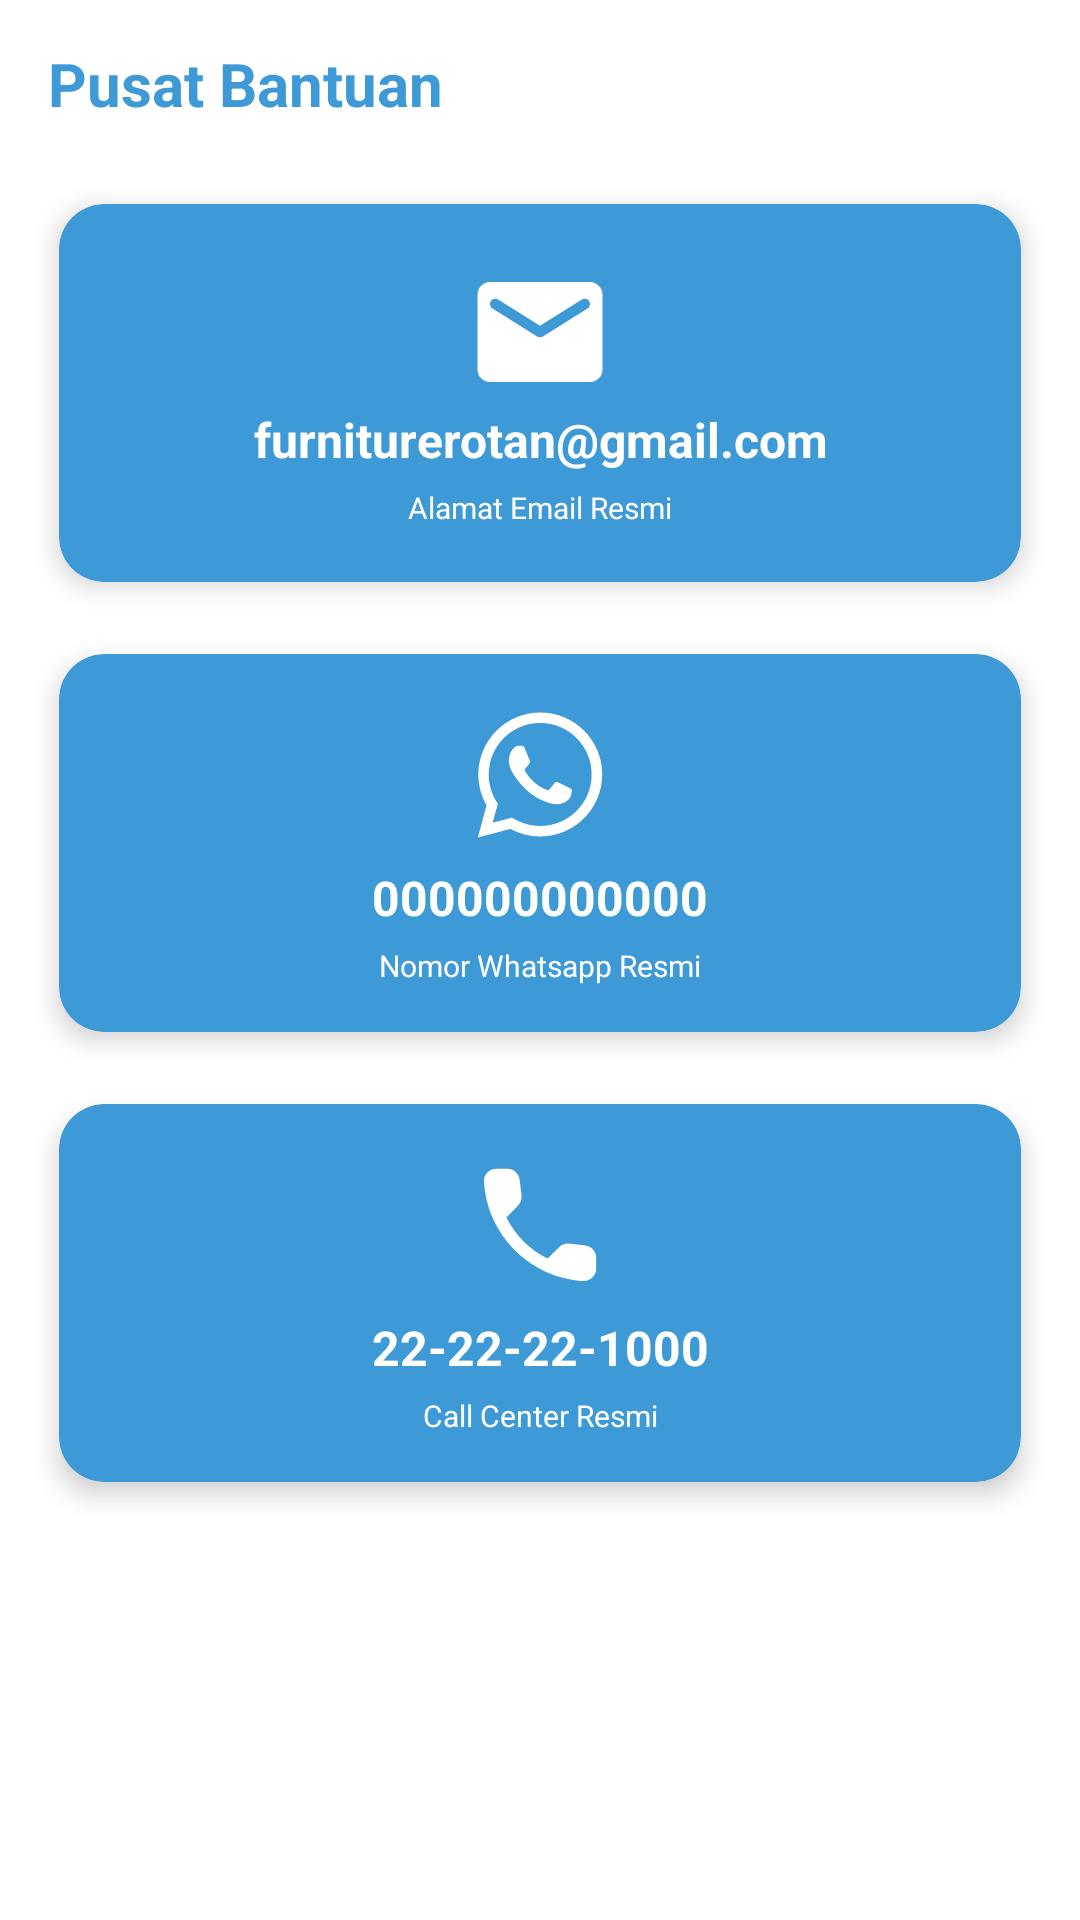

Android layout source for this screen:
<!-- AndroidManifest.xml: application theme Theme.ArsipImajiFE -->
<!-- res/layout/activity_help.xml -->
<?xml version="1.0" encoding="utf-8"?>
<LinearLayout xmlns:android="http://schemas.android.com/apk/res/android"
    xmlns:app="http://schemas.android.com/apk/res-auto"
    xmlns:tools="http://schemas.android.com/tools"
    android:layout_width="match_parent"
    android:layout_height="match_parent"
    android:orientation="vertical"
    tools:context=".view.HelpActivity">


    <com.google.android.material.appbar.AppBarLayout
        android:layout_width="match_parent"
        android:layout_height="wrap_content"
        android:background="@android:color/transparent"
        app:elevation="0dp">

        <androidx.appcompat.widget.Toolbar
            android:id="@+id/toolbar"
            android:layout_width="match_parent"
            android:layout_height="?actionBarSize"
            app:navigationIcon="@drawable/ic_round_keyboard_arrow_left_24">

            <RelativeLayout
                android:layout_width="match_parent"
                android:layout_height="wrap_content">

                <TextView
                    android:layout_width="wrap_content"
                    android:layout_height="wrap_content"
                    android:layout_alignParentStart="true"
                    android:layout_centerInParent="true"
                    android:text="Pusat Bantuan"
                    android:textColor="#FF3D9AD6"
                    android:textSize="20sp"
                    android:textStyle="bold" />

            </RelativeLayout>

        </androidx.appcompat.widget.Toolbar>

    </com.google.android.material.appbar.AppBarLayout>

    <androidx.cardview.widget.CardView
        android:layout_width="match_parent"
        android:id="@+id/emailBantuan"
        android:layout_height="150dp"
        android:layout_marginStart="10dp"
        android:layout_marginEnd="10dp"
        app:cardBackgroundColor="#FF3D9AD6"
        app:cardCornerRadius="15dp"
        app:cardElevation="5dp"
        app:cardUseCompatPadding="true">

        <LinearLayout
            android:layout_width="match_parent"
            android:layout_height="wrap_content"
            android:layout_gravity="center_vertical"
            android:backgroundTint="#FF3D9AD6"
            android:orientation="vertical"
            android:padding="15dp">

            <ImageView
                android:layout_width="50dp"
                android:layout_height="50dp"
                android:layout_gravity="center"
                android:src="@drawable/ic_round_email_24" />

            <TextView
                android:id="@+id/nameAccount"
                android:layout_width="match_parent"
                android:layout_height="wrap_content"
                android:layout_marginBottom="5dp"
                android:gravity="center"
                android:text="furniturerotan@gmail.com"
                android:textColor="@color/white"
                android:textSize="16sp"
                android:textStyle="bold" />

            <TextView
                android:layout_width="match_parent"
                android:layout_height="wrap_content"
                android:gravity="center"
                android:text="Alamat Email Resmi"
                android:textColor="@color/white"
                android:textSize="10sp" />


        </LinearLayout>
    </androidx.cardview.widget.CardView>

    <androidx.cardview.widget.CardView
        android:id="@+id/waBantuan"
        android:layout_width="match_parent"
        android:layout_height="150dp"
        android:layout_marginStart="10dp"
        android:layout_marginEnd="10dp"
        app:cardBackgroundColor="#FF3D9AD6"
        app:cardCornerRadius="15dp"
        app:cardElevation="5dp"
        app:cardUseCompatPadding="true">

        <LinearLayout
            android:layout_width="match_parent"
            android:layout_height="wrap_content"
            android:layout_gravity="center_vertical"
            android:backgroundTint="#FF3D9AD6"
            android:orientation="vertical"
            android:padding="15dp">

            <ImageView
                android:layout_width="50dp"
                android:layout_height="50dp"
                android:layout_gravity="center"
                android:src="@drawable/ic_round_whatsapp_24" />

            <TextView
                android:layout_width="match_parent"
                android:layout_height="wrap_content"
                android:layout_marginTop="5dp"
                android:layout_marginBottom="5dp"
                android:gravity="center"
                android:text="000000000000"
                android:textColor="@color/white"
                android:textSize="16sp"
                android:textStyle="bold" />

            <TextView
                android:layout_width="match_parent"
                android:layout_height="wrap_content"
                android:gravity="center"
                android:text="Nomor Whatsapp Resmi"
                android:textColor="@color/white"
                android:textSize="10sp" />


        </LinearLayout>
    </androidx.cardview.widget.CardView>

    <androidx.cardview.widget.CardView
        android:id="@+id/phoneBantuan"
        android:layout_width="match_parent"
        android:layout_height="150dp"
        android:layout_marginStart="10dp"
        android:layout_marginEnd="10dp"
        app:cardBackgroundColor="#FF3D9AD6"
        app:cardCornerRadius="15dp"
        app:cardElevation="5dp"
        app:cardUseCompatPadding="true">

        <LinearLayout
            android:layout_width="match_parent"
            android:layout_height="wrap_content"
            android:layout_gravity="center_vertical"
            android:backgroundTint="#FF3D9AD6"
            android:orientation="vertical"
            android:padding="15dp">

            <ImageView
                android:layout_width="50dp"
                android:layout_height="50dp"
                android:layout_gravity="center"
                android:src="@drawable/ic_round_phone_24" />

            <TextView
                android:layout_width="match_parent"
                android:layout_height="wrap_content"
                android:layout_marginTop="5dp"
                android:layout_marginBottom="5dp"
                android:gravity="center"
                android:text="22-22-22-1000"
                android:textColor="@color/white"
                android:textSize="16sp"
                android:textStyle="bold" />

            <TextView
                android:layout_width="match_parent"
                android:layout_height="wrap_content"
                android:gravity="center"
                android:text="Call Center Resmi"
                android:textColor="@color/white"
                android:textSize="10sp" />


        </LinearLayout>
    </androidx.cardview.widget.CardView>

</LinearLayout>
<!-- resources referenced by this layout -->
<resources>
  <color name="white">#FFFFFFFF</color>
  <!-- drawable ic_round_email_24 (drawable) -->
  <vector android:height="24dp" android:tint="@android:color/white"
      android:viewportHeight="24" android:viewportWidth="24"
      android:width="24dp" xmlns:android="http://schemas.android.com/apk/res/android">
      <path android:fillColor="@android:color/white" android:pathData="M20,4L4,4c-1.1,0 -1.99,0.9 -1.99,2L2,18c0,1.1 0.9,2 2,2h16c1.1,0 2,-0.9 2,-2L22,6c0,-1.1 -0.9,-2 -2,-2zM19.6,8.25l-7.07,4.42c-0.32,0.2 -0.74,0.2 -1.06,0L4.4,8.25c-0.25,-0.16 -0.4,-0.43 -0.4,-0.72 0,-0.67 0.73,-1.07 1.3,-0.72L12,11l6.7,-4.19c0.57,-0.35 1.3,0.05 1.3,0.72 0,0.29 -0.15,0.56 -0.4,0.72z"/>
  </vector>
  <!-- drawable ic_round_phone_24 (drawable) -->
  <vector android:height="24dp" android:tint="@color/white"
      android:viewportHeight="24" android:viewportWidth="24"
      android:width="24dp" xmlns:android="http://schemas.android.com/apk/res/android">
      <path android:fillColor="@android:color/white" android:pathData="M19.23,15.26l-2.54,-0.29c-0.61,-0.07 -1.21,0.14 -1.64,0.57l-1.84,1.84c-2.83,-1.44 -5.15,-3.75 -6.59,-6.59l1.85,-1.85c0.43,-0.43 0.64,-1.03 0.57,-1.64l-0.29,-2.52c-0.12,-1.01 -0.97,-1.77 -1.99,-1.77H5.03c-1.13,0 -2.07,0.94 -2,2.07 0.53,8.54 7.36,15.36 15.89,15.89 1.13,0.07 2.07,-0.87 2.07,-2v-1.73c0.01,-1.01 -0.75,-1.86 -1.76,-1.98z"/>
  </vector>
  <!-- drawable ic_round_whatsapp_24 (drawable) -->
  <vector android:height="24dp" android:tint="@color/white"
      android:viewportHeight="24" android:viewportWidth="24"
      android:width="24dp" xmlns:android="http://schemas.android.com/apk/res/android">
      <path android:fillColor="@android:color/white" android:pathData="M19.05,4.91C17.18,3.03 14.69,2 12.04,2c-5.46,0 -9.91,4.45 -9.91,9.91c0,1.75 0.46,3.45 1.32,4.95L2.05,22l5.25,-1.38c1.45,0.79 3.08,1.21 4.74,1.21h0c0,0 0,0 0,0c5.46,0 9.91,-4.45 9.91,-9.91C21.95,9.27 20.92,6.78 19.05,4.91zM12.04,20.15L12.04,20.15c-1.48,0 -2.93,-0.4 -4.2,-1.15l-0.3,-0.18l-3.12,0.82l0.83,-3.04l-0.2,-0.31c-0.82,-1.31 -1.26,-2.83 -1.26,-4.38c0,-4.54 3.7,-8.24 8.24,-8.24c2.2,0 4.27,0.86 5.82,2.42c1.56,1.56 2.41,3.63 2.41,5.83C20.28,16.46 16.58,20.15 12.04,20.15zM16.56,13.99c-0.25,-0.12 -1.47,-0.72 -1.69,-0.81c-0.23,-0.08 -0.39,-0.12 -0.56,0.12c-0.17,0.25 -0.64,0.81 -0.78,0.97c-0.14,0.17 -0.29,0.19 -0.54,0.06c-0.25,-0.12 -1.05,-0.39 -1.99,-1.23c-0.74,-0.66 -1.23,-1.47 -1.38,-1.72c-0.14,-0.25 -0.02,-0.38 0.11,-0.51c0.11,-0.11 0.25,-0.29 0.37,-0.43c0.12,-0.14 0.17,-0.25 0.25,-0.41c0.08,-0.17 0.04,-0.31 -0.02,-0.43c-0.06,-0.12 -0.56,-1.34 -0.76,-1.84c-0.2,-0.48 -0.41,-0.42 -0.56,-0.43C8.86,7.33 8.7,7.33 8.53,7.33c-0.17,0 -0.43,0.06 -0.66,0.31C7.65,7.89 7.01,8.49 7.01,9.71c0,1.22 0.89,2.4 1.01,2.56c0.12,0.17 1.75,2.67 4.23,3.74c0.59,0.26 1.05,0.41 1.41,0.52c0.59,0.19 1.13,0.16 1.56,0.1c0.48,-0.07 1.47,-0.6 1.67,-1.18c0.21,-0.58 0.21,-1.07 0.14,-1.18S16.81,14.11 16.56,13.99z"/>
  </vector>
  <style name="Theme.ArsipImajiFE" parent="Theme.MaterialComponents.DayNight.NoActionBar">
          
          <item name="colorPrimary">@color/purple_500</item>
          <item name="colorPrimaryVariant">@color/purple_700</item>
          <item name="colorOnPrimary">@color/white</item>
          
          <item name="colorSecondary">@color/teal_200</item>
          <item name="colorSecondaryVariant">@color/teal_700</item>
          <item name="colorOnSecondary">@color/black</item>
          
          <item name="android:statusBarColor">?attr/colorPrimaryVariant</item>
          
      </style>
  <color name="purple_500">#FF6200EE</color>
  <color name="purple_700">#ffffbb33</color>
  <color name="teal_200">#FF03DAC5</color>
  <color name="teal_700">#FF018786</color>
  <color name="black">#FF000000</color>
</resources>
